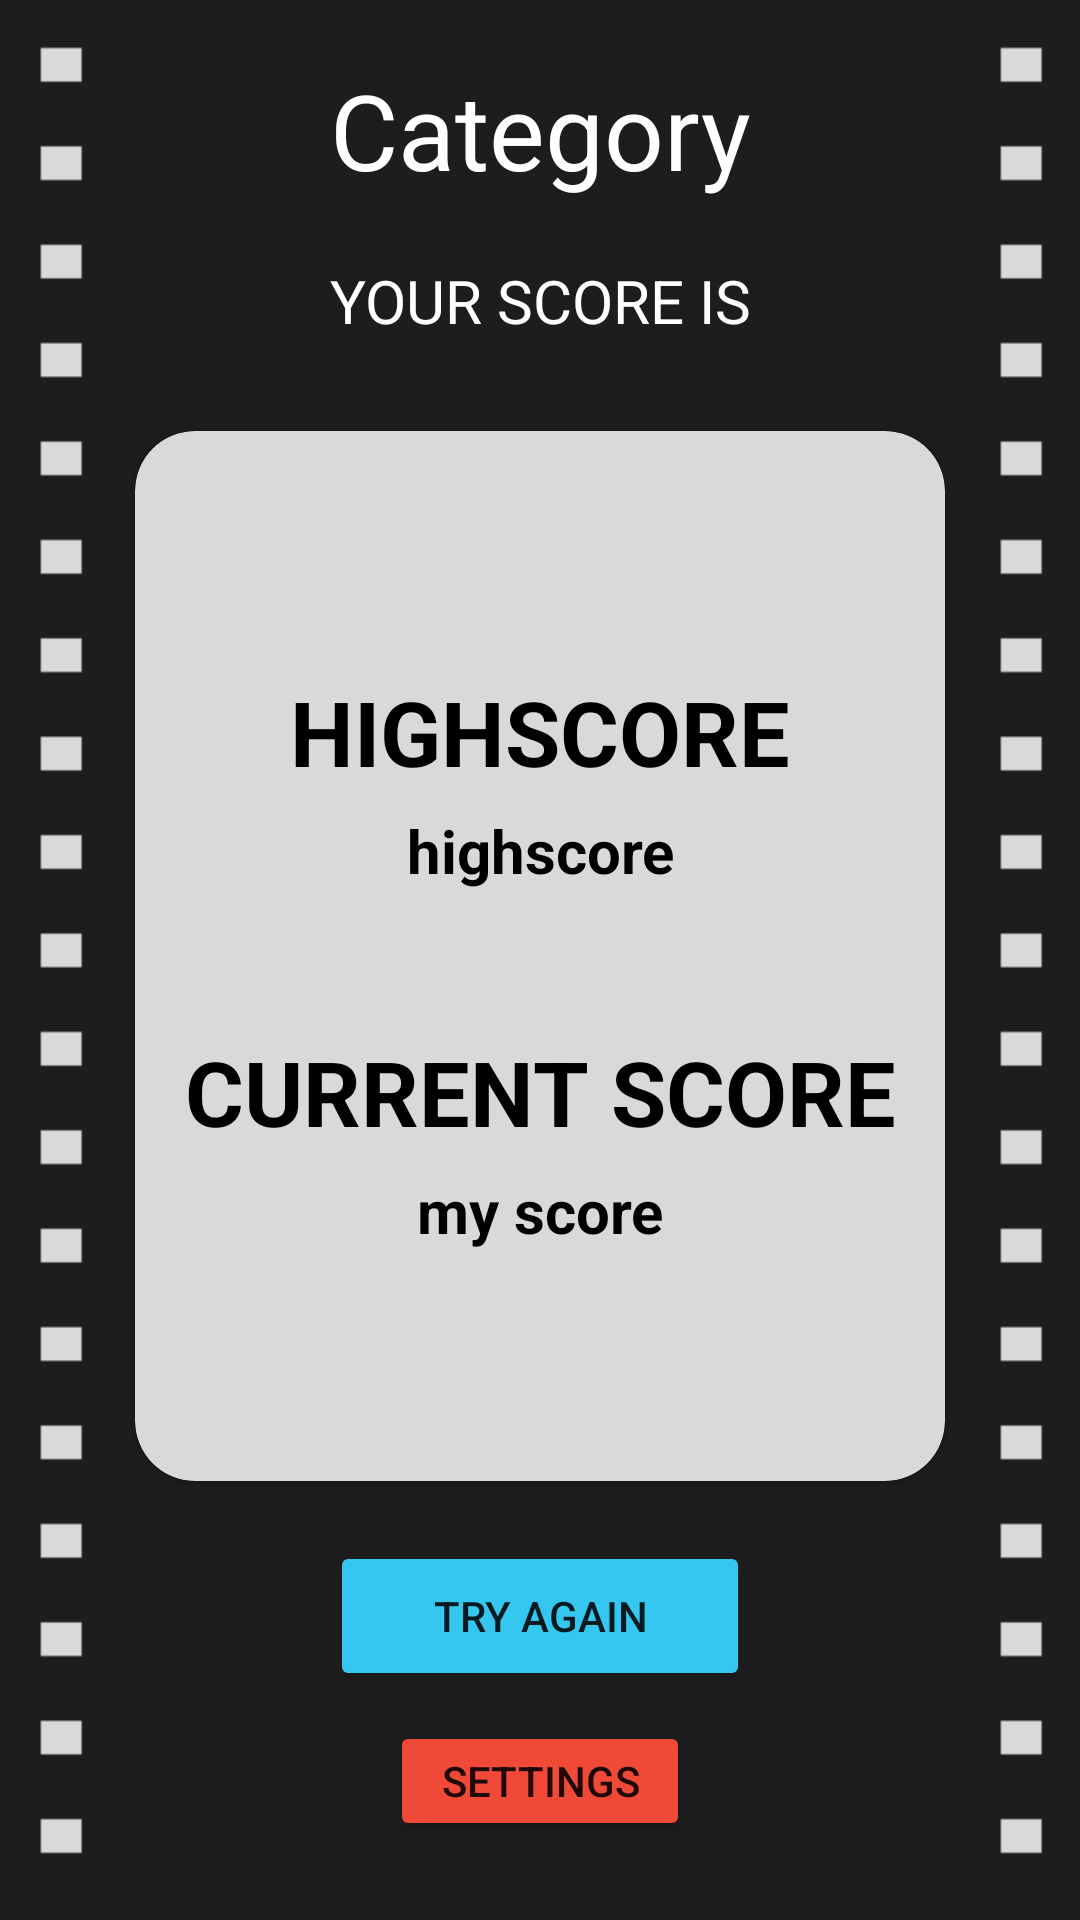

Reconstruct the res/layout file that produces this screen, plus the resources it refers to.
<!-- AndroidManifest.xml: application theme Theme.MovieTrivia -->
<!-- res/layout/activity_score.xml -->
<?xml version="1.0" encoding="utf-8"?>
<LinearLayout xmlns:android="http://schemas.android.com/apk/res/android"
    xmlns:app="http://schemas.android.com/apk/res-auto"
    xmlns:tools="http://schemas.android.com/tools"
    android:layout_width="match_parent"
    android:layout_height="match_parent"
    tools:context=".ScoreActivity"
    android:orientation="vertical"
    android:background="@drawable/score"
>

    <LinearLayout
        android:layout_width="match_parent"
        android:layout_height="wrap_content"
        android:gravity="center"
        android:orientation="vertical">

        <TextView
            android:id="@+id/tv_category"
            android:layout_width="match_parent"
            android:layout_height="wrap_content"
            android:text="Category"
            android:gravity="center"
            android:textSize="35sp"
            android:textColor="@color/white"
            android:layout_marginTop="20dp"
            android:layout_marginBottom="20dp"
            />

        <TextView
            android:id="@+id/tv_username"
            android:layout_width="match_parent"
            android:layout_height="wrap_content"
            android:text="YOUR SCORE IS"
            android:gravity="center"
            android:textSize="20sp"
            android:textColor="@color/white"/>


    </LinearLayout>

    <LinearLayout
        android:layout_width="match_parent"
        android:layout_height="wrap_content"
        android:gravity="center"
        android:orientation="vertical">



        <com.google.android.material.card.MaterialCardView
            android:layout_width="270dp"
            android:layout_height="350dp"
            app:cardCornerRadius="20dp"
            android:backgroundTint="@color/cards"
            android:layout_marginTop="30dp">

            <LinearLayout
                android:layout_width="match_parent"
                android:layout_height="wrap_content"
                android:orientation="vertical"
                android:layout_marginTop="40dp">

        <TextView
            android:layout_width="match_parent"
            android:layout_height="40dp"
            android:text="HIGHSCORE"
            android:gravity="center"
            android:textSize="30sp"
            android:textColor="@color/black"
            android:textStyle="bold"
            android:layout_marginTop="40dp"/>

                <TextView
                    android:id="@+id/score_high"
                    android:layout_width="match_parent"
                    android:layout_height="40dp"
                    android:text="highscore"
                    android:gravity="center"
                    android:textSize="20sp"
                    android:textColor="@color/black"
                    android:textStyle="bold"/>

                <TextView
                    android:layout_width="match_parent"
                    android:layout_height="40dp"
                    android:text="CURRENT SCORE"
                    android:gravity="center"
                    android:textSize="30sp"
                    android:textColor="@color/black"
                    android:textStyle="bold"
                    android:layout_marginTop="40dp"/>

                <TextView
                    android:id="@+id/score_current"
                    android:layout_width="match_parent"
                    android:layout_height="40dp"
                    android:text="my score"
                    android:gravity="center"
                    android:textSize="20sp"
                    android:textColor="@color/black"
                    android:textStyle="bold"/>

            </LinearLayout>



        </com.google.android.material.card.MaterialCardView>


        <Button
            android:id="@+id/btn_tryAgain"
            android:layout_width="140dp"
            android:layout_height="50dp"
            android:layout_marginTop="20dp"
            android:backgroundTint="@color/button"
            android:text="Try Again"
            app:cornerRadius="8dp"/>

        <Button
            android:id="@+id/btn_settings"
            android:layout_width="100dp"
            android:layout_height="40dp"
            android:layout_marginTop="10dp"
            android:backgroundTint="@color/setting_btn"
            android:text="Settings"
            app:cornerRadius="5dp"/>


    </LinearLayout>



</LinearLayout>
<!-- resources referenced by this layout -->
<resources>
  <color name="black">#FF000000</color>
  <color name="button">#35C7F0</color>
  <color name="cards">#D9D9D9</color>
  <color name="setting_btn">#F04937</color>
  <color name="white">#FFFFFFFF</color>
  <!-- drawable score: png bitmap (drawable-v24, 3387 bytes) -->
  <style name="Theme.MovieTrivia" parent="Theme.MaterialComponents.DayNight.NoActionBar">
          
          <item name="colorPrimary">@color/purple_500</item>
          <item name="colorPrimaryVariant">@color/purple_700</item>
          <item name="colorOnPrimary">@color/white</item>
          
          <item name="colorSecondary">@color/teal_200</item>
          <item name="colorSecondaryVariant">@color/teal_700</item>
          <item name="colorOnSecondary">@color/black</item>
          
          <item name="android:statusBarColor" tools:targetApi="l">?attr/colorPrimaryVariant</item>
          
      </style>
  <color name="purple_500">#FF6200EE</color>
  <color name="purple_700">#FF3700B3</color>
  <color name="teal_200">#FF03DAC5</color>
  <color name="teal_700">#FF018786</color>
</resources>
